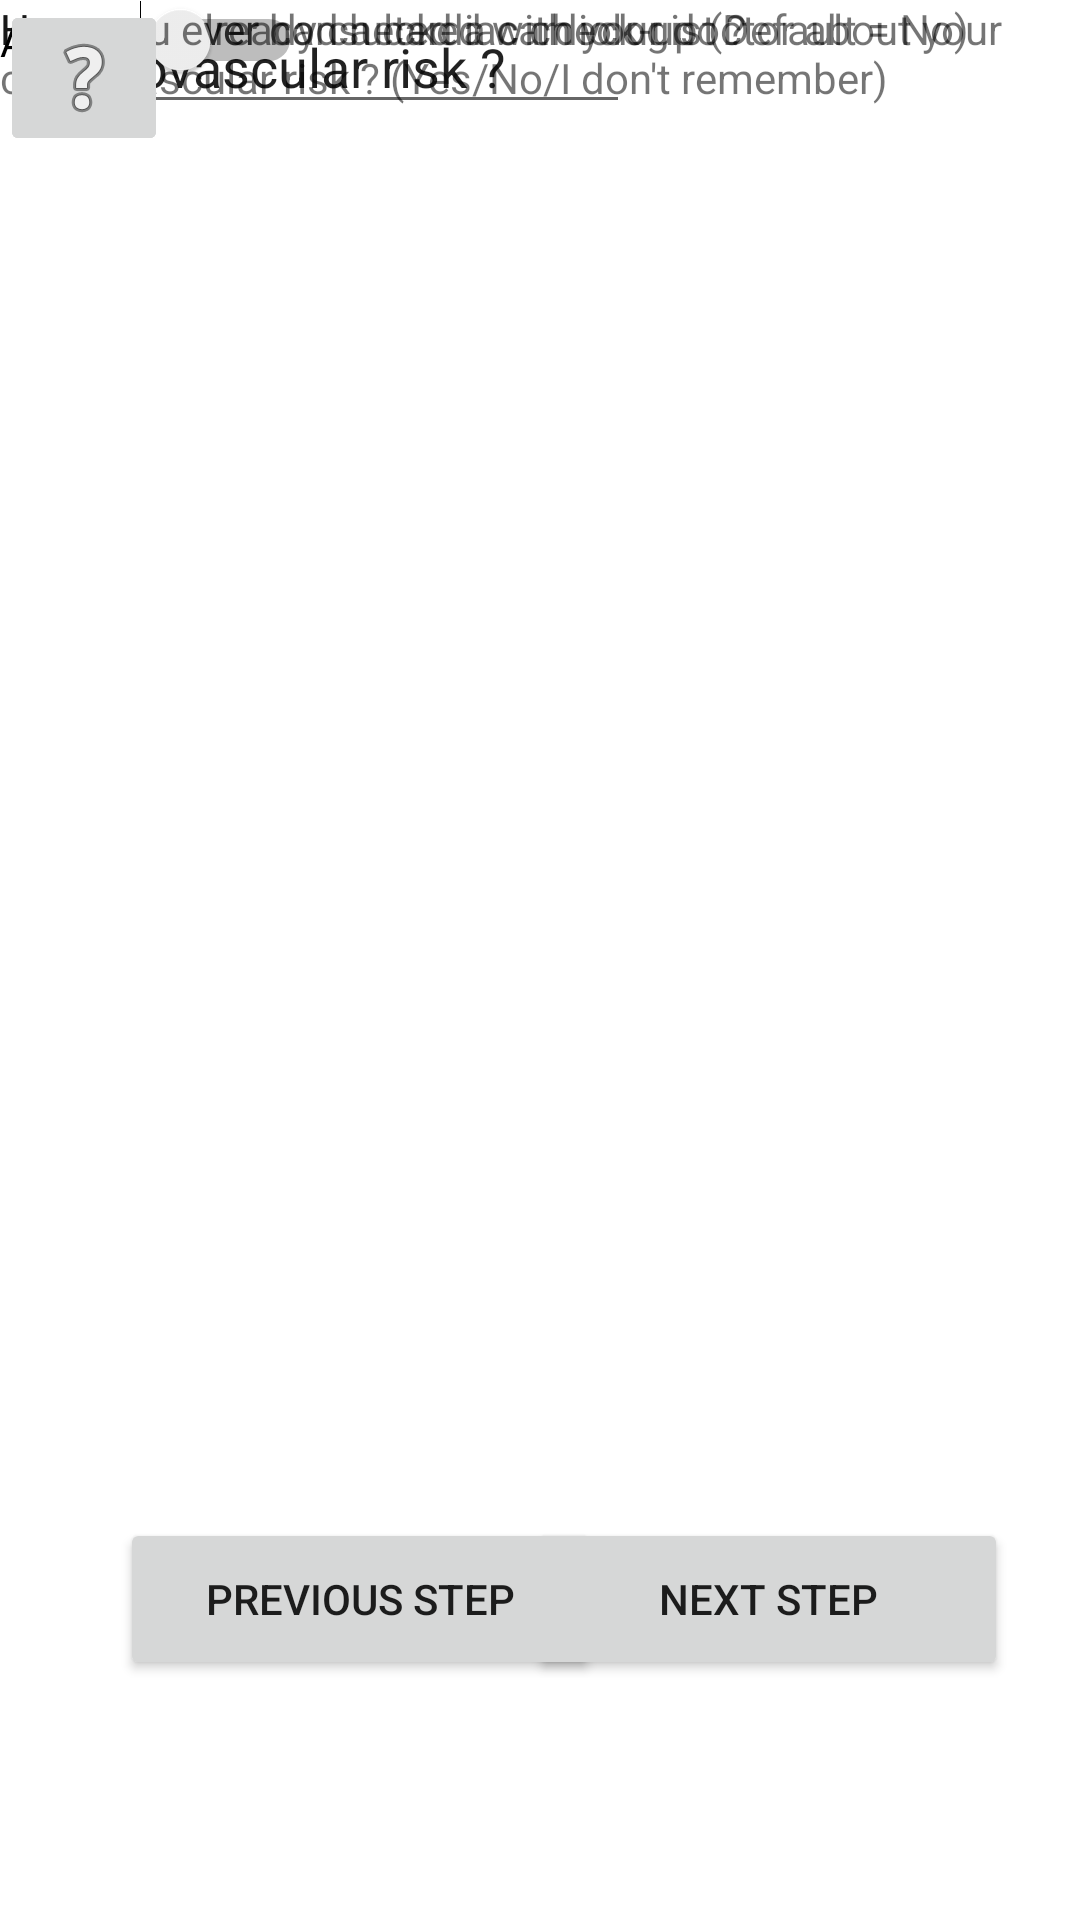

Layout XML and referenced resources for this Android screen:
<!-- AndroidManifest.xml: application theme Theme.PetitCoeur -->
<!-- res/layout/mon_suivi_cardiaque.xml -->
<?xml version="1.0" encoding="utf-8"?>
<androidx.constraintlayout.widget.ConstraintLayout xmlns:android="http://schemas.android.com/apk/res/android"
    xmlns:app="http://schemas.android.com/apk/res-auto"
    xmlns:tools="http://schemas.android.com/tools"
    android:layout_width="match_parent"
    android:layout_height="match_parent">

    <Button
        android:id="@+id/nextstep3"
        android:layout_width="160dp"
        android:layout_height="54dp"
        android:layout_marginEnd="24dp"
        android:layout_marginBottom="80dp"
        android:text="@string/next_step"
        app:layout_constraintBottom_toBottomOf="parent"
        app:layout_constraintEnd_toEndOf="parent"
        app:layout_constraintHorizontal_bias="0.592"
        app:layout_constraintStart_toEndOf="@+id/previousstep2" />

    <Button
        android:id="@+id/previousstep3"
        android:layout_width="160dp"
        android:layout_height="54dp"
        android:layout_marginStart="40dp"
        android:layout_marginBottom="80dp"
        android:text="@string/Previous_Step"
        app:layout_constraintBottom_toBottomOf="parent"
        app:layout_constraintEnd_toStartOf="@+id/nextstep"
        app:layout_constraintHorizontal_bias="0.5"
        app:layout_constraintStart_toStartOf="parent" />

    <ImageView
        android:id="@+id/imageView4"
        android:layout_width="226dp"
        android:layout_height="131dp"
        app:srcCompat="@drawable/img_coeur"
        tools:layout_editor_absoluteX="92dp"
        tools:layout_editor_absoluteY="16dp" />

    <TextView
        android:id="@+id/textView8"
        android:layout_width="375dp"
        android:layout_height="39dp"
        android:text="Have you already checked with your doctor about your cardiovascular risk ? (Yes/No/I don't remember)"
        tools:layout_editor_absoluteX="14dp"
        tools:layout_editor_absoluteY="174dp" />

    <TextView
        android:id="@+id/textView9"
        android:layout_width="wrap_content"
        android:layout_height="wrap_content"
        android:text="Have you ever had a cardiac check-up (Default = No)"
        tools:layout_editor_absoluteX="27dp"
        tools:layout_editor_absoluteY="288dp" />

    <EditText
        android:id="@+id/editTextTextPersonName2"
        android:layout_width="wrap_content"
        android:layout_height="wrap_content"
        android:ems="10"
        android:inputType="textPersonName"
        android:text="Cardiovascular risk ? "
        tools:layout_editor_absoluteX="103dp"
        tools:layout_editor_absoluteY="222dp" />

    <Switch
        android:id="@+id/switch1"
        android:layout_width="wrap_content"
        android:layout_height="wrap_content"
        android:text="Answer"
        tools:layout_editor_absoluteX="166dp"
        tools:layout_editor_absoluteY="343dp" />

    <TextView
        android:id="@+id/textView10"
        android:layout_width="wrap_content"
        android:layout_height="wrap_content"
        android:text="Have you ever consulted a cardiologist ?"
        tools:layout_editor_absoluteX="36dp"
        tools:layout_editor_absoluteY="417dp" />

    <ImageButton
        android:id="@+id/imageButton7"
        android:layout_width="wrap_content"
        android:layout_height="wrap_content"
        app:srcCompat="@android:drawable/ic_input_add"
        tools:layout_editor_absoluteX="66dp"
        tools:layout_editor_absoluteY="462dp" />

    <ImageButton
        android:id="@+id/imageButton8"
        android:layout_width="wrap_content"
        android:layout_height="wrap_content"
        app:srcCompat="@android:drawable/ic_delete"
        tools:layout_editor_absoluteX="166dp"
        tools:layout_editor_absoluteY="462dp" />

    <ImageButton
        android:id="@+id/imageButton9"
        android:layout_width="wrap_content"
        android:layout_height="wrap_content"
        app:srcCompat="@android:drawable/ic_menu_help"
        tools:layout_editor_absoluteX="264dp"
        tools:layout_editor_absoluteY="460dp" />

</androidx.constraintlayout.widget.ConstraintLayout>
<!-- resources referenced by this layout -->
<resources>
  <string name="Previous_Step">Previous Step</string>
  <string name="next_step">Next Step</string>
  <style name="Theme.PetitCoeur" parent="Theme.MaterialComponents.DayNight.DarkActionBar">
          
          <item name="colorPrimary">@color/purple_500</item>
          <item name="colorPrimaryVariant">@color/purple_700</item>
          <item name="colorOnPrimary">@color/white</item>
          
          <item name="colorSecondary">@color/teal_200</item>
          <item name="colorSecondaryVariant">@color/teal_700</item>
          <item name="colorOnSecondary">@color/black</item>
          
          <item name="android:statusBarColor" tools:targetApi="l">?attr/colorPrimaryVariant</item>
          
      </style>
  <!-- not gathered from this repository: default colours our renderer supplied (Android Studio template values) -->
  <color name="purple_500">#FF6200EE</color>
  <color name="purple_700">#FF3700B3</color>
  <color name="teal_200">#FF03DAC5</color>
  <color name="teal_700">#FF018786</color>
  <color name="black">#FF000000</color>
  <color name="white">#FFFFFFFF</color>
</resources>
